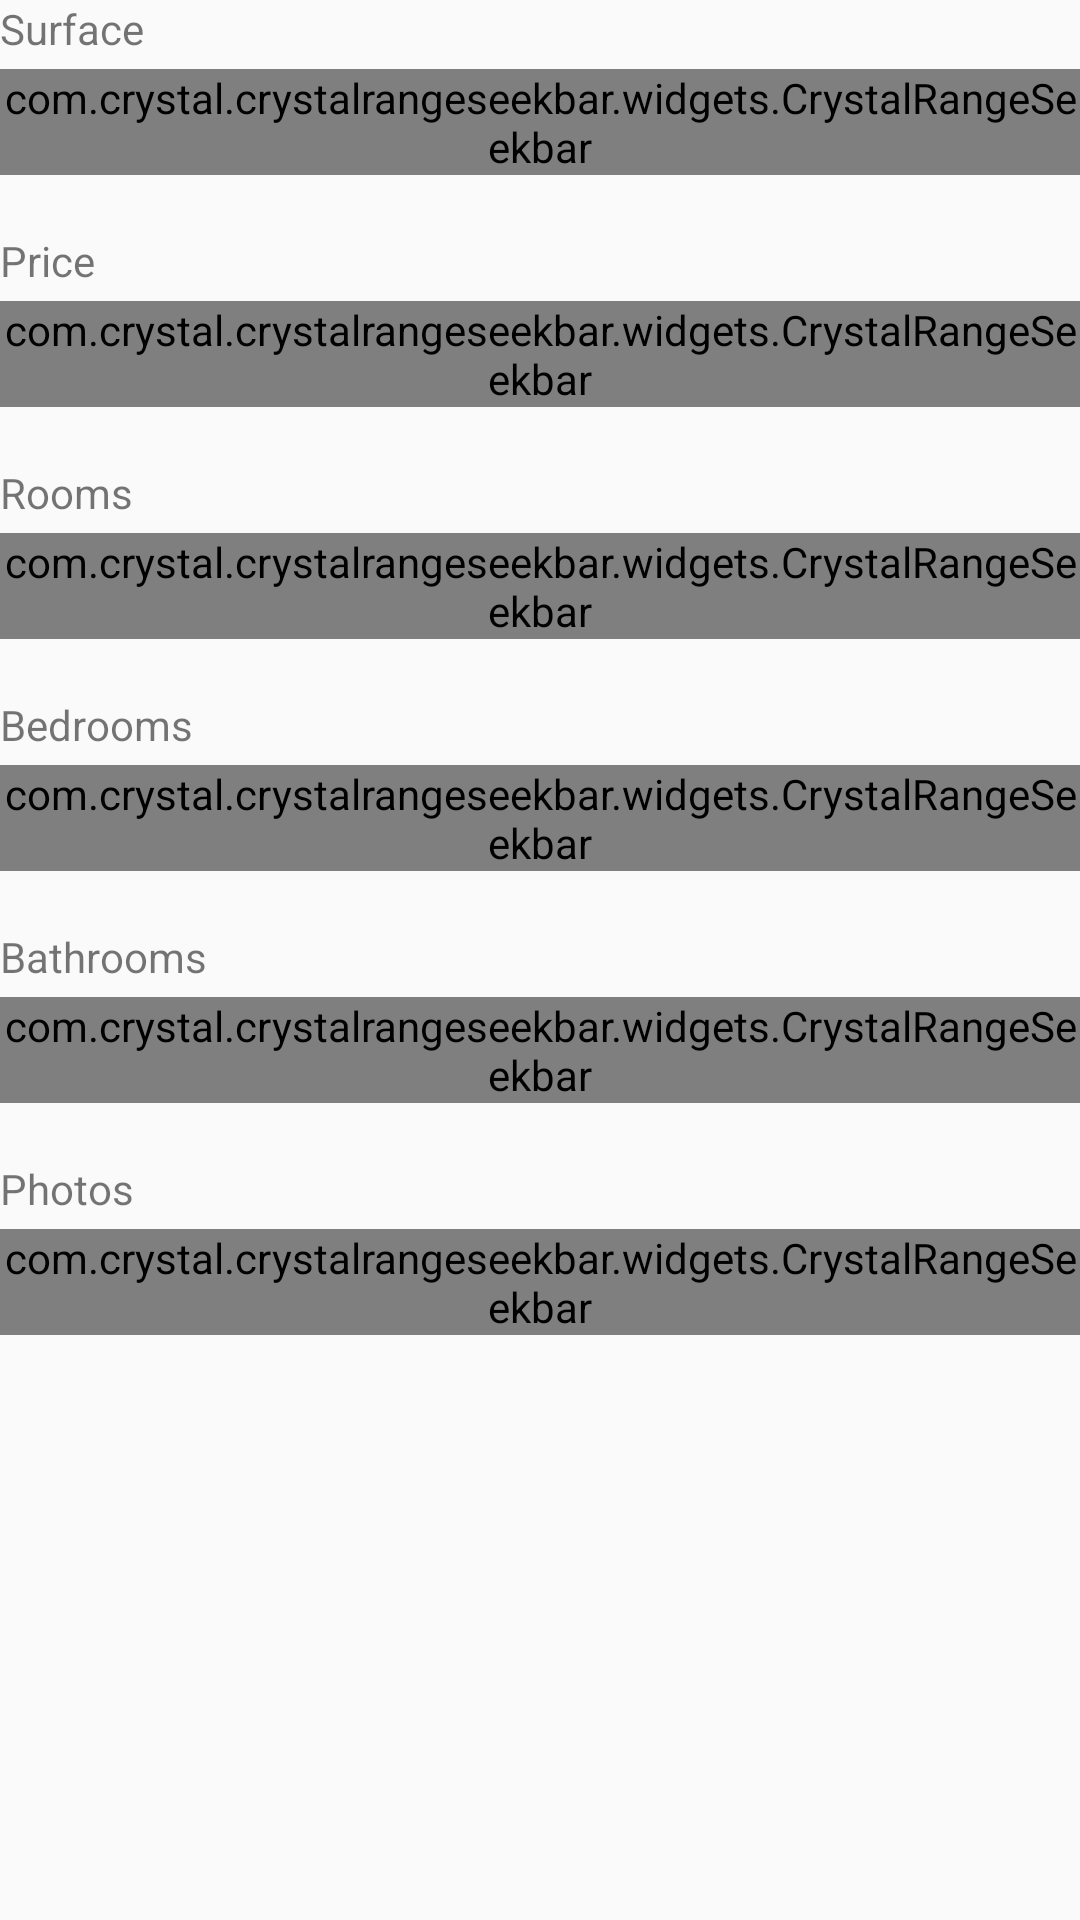

Reconstruct the res/layout file that produces this screen, plus the resources it refers to.
<!-- AndroidManifest.xml: application theme Theme.AppCompat.Light.NoActionBar -->
<!-- res/layout/rangebar_layout.xml -->
<?xml version="1.0" encoding="utf-8"?>
<LinearLayout xmlns:android="http://schemas.android.com/apk/res/android"
    xmlns:app="http://schemas.android.com/apk/res-auto"
    android:orientation="vertical"
    android:layout_width="match_parent"
    android:layout_height="match_parent">

    
        <TextView
            android:layout_width="wrap_content"
            android:layout_height="wrap_content"
            android:layout_marginBottom="4dp"
            android:text="@string/surface"/>

    <com.crystal.crystalrangeseekbar.widgets.CrystalRangeSeekbar
        android:id="@+id/range_surface"
        android:layout_width="match_parent"
        android:layout_height="wrap_content"
        app:corner_radius="5"
        app:min_value="0"
        app:max_value="1000"
        app:steps="10"
        app:gap="20"
        app:bar_color="@color/grey"
        app:bar_highlight_color="@color/colorAccent"
        app:left_thumb_color="@color/colorAccent"
        app:right_thumb_color="@color/colorAccent"
        app:left_thumb_color_pressed="@color/grey"
        app:right_thumb_color_pressed="@color/grey"
        app:data_type="_integer"/>

    <LinearLayout
        android:layout_width="match_parent"
        android:layout_height="wrap_content"
        android:orientation="horizontal">

    <TextView
        android:id="@+id/surf_min"
        android:layout_width="wrap_content"
        android:layout_height="wrap_content" />
    <TextView
        android:id="@+id/surf_max"
        android:textAlignment="textEnd"
        android:layout_gravity="end"
        android:layout_width="match_parent"
        android:layout_height="wrap_content" />
    </LinearLayout>

    
    <TextView
        android:layout_width="wrap_content"
        android:layout_height="wrap_content"
        android:layout_marginBottom="4dp"
        android:text="@string/price"/>

    <com.crystal.crystalrangeseekbar.widgets.CrystalRangeSeekbar
        android:id="@+id/range_price"
        android:layout_width="match_parent"
        android:layout_height="wrap_content"
        app:corner_radius="5"
        app:min_value="0"
        app:max_value="100000000"
        app:steps="10000"
        app:gap="100000"
        app:bar_color="@color/grey"
        app:bar_highlight_color="@color/colorAccent"
        app:left_thumb_color="@color/colorAccent"
        app:right_thumb_color="@color/colorAccent"
        app:left_thumb_color_pressed="@color/grey"
        app:right_thumb_color_pressed="@color/grey"
        app:data_type="_integer"/>

    <LinearLayout
        android:layout_width="match_parent"
        android:layout_height="wrap_content"
        android:orientation="horizontal">

        <TextView
            android:id="@+id/price_min"
            android:layout_width="wrap_content"
            android:layout_height="wrap_content" />
        <TextView
            android:id="@+id/price_max"
            android:textAlignment="textEnd"
            android:layout_gravity="end"
            android:layout_width="match_parent"
            android:layout_height="wrap_content" />
    </LinearLayout>


    
    <TextView
        android:layout_width="wrap_content"
        android:layout_height="wrap_content"
        android:layout_marginBottom="4dp"
        android:text="@string/rooms"/>

    <com.crystal.crystalrangeseekbar.widgets.CrystalRangeSeekbar
        android:id="@+id/range_rooms"
        android:layout_width="match_parent"
        android:layout_height="wrap_content"
        app:corner_radius="5"
        app:min_value="0"
        app:max_value="100"
        app:gap="2"
        app:bar_color="@color/grey"
        app:bar_highlight_color="@color/colorAccent"
        app:left_thumb_color="@color/colorAccent"
        app:right_thumb_color="@color/colorAccent"
        app:left_thumb_color_pressed="@color/grey"
        app:right_thumb_color_pressed="@color/grey"
        app:data_type="_integer"/>

    <LinearLayout
        android:layout_width="match_parent"
        android:layout_height="wrap_content"
        android:orientation="horizontal">

        <TextView
            android:id="@+id/rooms_min"
            android:layout_width="wrap_content"
            android:layout_height="wrap_content" />
        <TextView
            android:id="@+id/rooms_max"
            android:textAlignment="textEnd"
            android:layout_gravity="end"
            android:layout_width="match_parent"
            android:layout_height="wrap_content" />
    </LinearLayout>

    
    <TextView
        android:layout_width="wrap_content"
        android:layout_height="wrap_content"
        android:layout_marginBottom="4dp"
        android:text="@string/bedrooms"/>

    <com.crystal.crystalrangeseekbar.widgets.CrystalRangeSeekbar
        android:id="@+id/range_bedrooms"
        android:layout_width="match_parent"
        android:layout_height="wrap_content"
        app:corner_radius="5"
        app:min_value="0"
        app:max_value="100"
        app:gap="1"
        app:bar_color="@color/grey"
        app:bar_highlight_color="@color/colorAccent"
        app:left_thumb_color="@color/colorAccent"
        app:right_thumb_color="@color/colorAccent"
        app:left_thumb_color_pressed="@color/grey"
        app:right_thumb_color_pressed="@color/grey"
        app:data_type="_integer"/>

    <LinearLayout
        android:layout_width="match_parent"
        android:layout_height="wrap_content"
        android:orientation="horizontal">

        <TextView
            android:id="@+id/bedrooms_min"
            android:layout_width="wrap_content"
            android:layout_height="wrap_content" />
        <TextView
            android:id="@+id/bedrooms_max"
            android:textAlignment="textEnd"
            android:layout_gravity="end"
            android:layout_width="match_parent"
            android:layout_height="wrap_content" />
    </LinearLayout>

    
    <TextView
        android:layout_width="wrap_content"
        android:layout_height="wrap_content"
        android:layout_marginBottom="4dp"
        android:text="@string/bathrooms"/>

    <com.crystal.crystalrangeseekbar.widgets.CrystalRangeSeekbar
        android:id="@+id/range_bathrooms"
        android:layout_width="match_parent"
        android:layout_height="wrap_content"
        app:corner_radius="5"
        app:min_value="0"
        app:max_value="100"
        app:gap="1"
        app:bar_color="@color/grey"
        app:bar_highlight_color="@color/colorAccent"
        app:left_thumb_color="@color/colorAccent"
        app:right_thumb_color="@color/colorAccent"
        app:left_thumb_color_pressed="@color/grey"
        app:right_thumb_color_pressed="@color/grey"
        app:data_type="_integer"/>

    <LinearLayout
        android:layout_width="match_parent"
        android:layout_height="wrap_content"
        android:orientation="horizontal">

        <TextView
            android:id="@+id/bathrooms_min"
            android:layout_width="wrap_content"
            android:layout_height="wrap_content" />
        <TextView
            android:id="@+id/bathrooms_max"
            android:textAlignment="textEnd"
            android:layout_gravity="end"
            android:layout_width="match_parent"
            android:layout_height="wrap_content" />
    </LinearLayout>

    
    <TextView
        android:layout_width="wrap_content"
        android:layout_height="wrap_content"
        android:layout_marginBottom="4dp"
        android:text="@string/photos"/>

    <com.crystal.crystalrangeseekbar.widgets.CrystalRangeSeekbar
        android:id="@+id/range_photos"
        android:layout_width="match_parent"
        android:layout_height="wrap_content"
        app:corner_radius="5"
        app:min_value="0"
        app:max_value="50"
        app:bar_color="@color/grey"
        app:bar_highlight_color="@color/colorAccent"
        app:left_thumb_color="@color/colorAccent"
        app:right_thumb_color="@color/colorAccent"
        app:left_thumb_color_pressed="@color/grey"
        app:right_thumb_color_pressed="@color/grey"
        app:data_type="_integer"/>

    <LinearLayout
        android:layout_width="match_parent"
        android:layout_height="wrap_content"
        android:orientation="horizontal">

        <TextView
            android:id="@+id/photos_min"
            android:layout_width="wrap_content"
            android:layout_height="wrap_content" />
        <TextView
            android:id="@+id/photos_max"
            android:textAlignment="textEnd"
            android:layout_gravity="end"
            android:layout_width="match_parent"
            android:layout_height="wrap_content" />
    </LinearLayout>
</LinearLayout>
<!-- resources referenced by this layout -->
<resources>
  <color name="colorAccent">#0091ea</color>
  <color name="grey">#424242</color>
  <string name="bathrooms">Bathrooms</string>
  <string name="bedrooms">Bedrooms</string>
  <string name="photos">Photos</string>
  <string name="price">Price</string>
  <string name="rooms">Rooms</string>
  <string name="surface">Surface</string>
</resources>
